Run: headless pygame with SDL's dummy video driver; simulated clock (each Clock.tick advances the game by its frame time, no real sleeping); random seed 0; keys injected as events and as key.get_pressed() state; mouse plan: one left click at the window centre at the start of phase 2, then a move to the lower-right quarter at the start of phase 3.
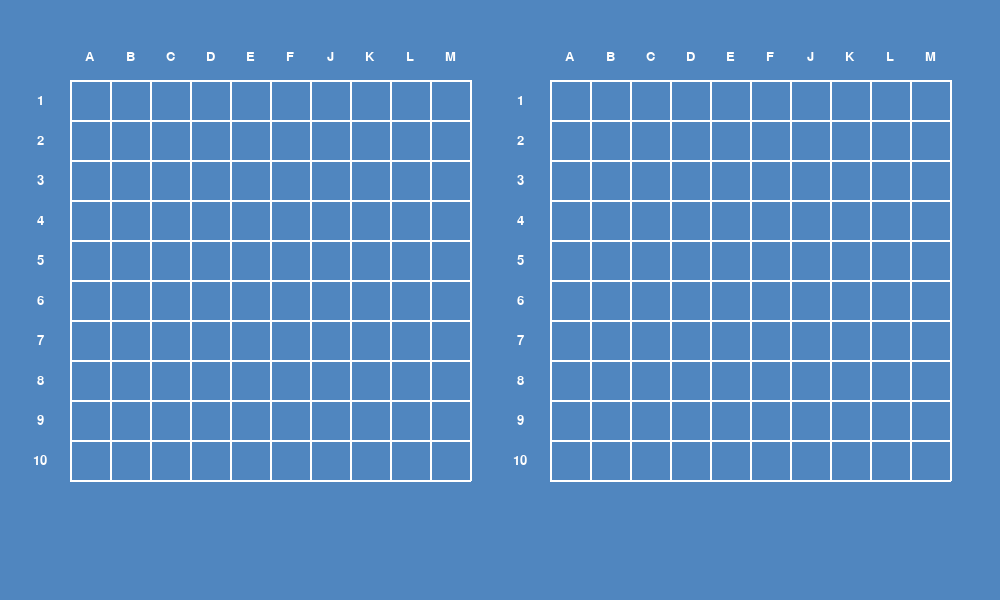
Frame 1 of 4 · flips 1–60 · no input
Frame 2 of 4 · flips 61–180 · clicked the window centre · tapped SPACE, RETURN · held RIGHT (→), D · screen unchanged from frame 1, image omitted
Frame 3 of 4 · flips 181–300 · moved the mouse to the lower-right quarter · held DOWN (↓), S · screen unchanged from frame 2, image omitted
Frame 4 of 4 · flips 301–420 · held LEFT (←), A, UP (↑), W · screen unchanged from frame 3, image omitted

The pygame program that drew these frames:

import pygame

pygame.init()

screen = pygame.display.set_mode((1000, 600))
pygame.display.set_caption("Морський бій")

BLUE = (80, 134, 191)
WHITE = (255, 255, 255)
RED = (200, 0, 0)
offset = 10

# Налаштування поля
cell_size = 40  # Раозмір клітинки
board_size = 10  # 10 на 10
margin_top = 80  # зверху
margin_left_player = 70
margin_left_bot = 550

player_shots_miss = []
player_shots_hit = []

pygame.font.init()
font = pygame.font.SysFont('arial', 20)

letters = ['A', 'B', 'C', 'D', 'E', 'F', 'J', 'K', 'L', 'M']

def draw_grid(screen, left_margin):
    for i in range(board_size + 1):
        y = margin_top + i * cell_size
        pygame.draw.line(screen, WHITE, (left_margin, y), (left_margin + board_size * cell_size, y), 2)

        x = left_margin + i * cell_size
        pygame.draw.line(screen, WHITE, (x, margin_top), (x, margin_top + board_size * cell_size), 2)

    for i in range(board_size):
        letter_text = font.render(letters[i], True, WHITE)
        letter_x = left_margin + i * cell_size + (cell_size // 2) - (letter_text.get_width() // 2)
        letter_y = margin_top - 30
        screen.blit(letter_text, (letter_x, letter_y))

        num_text = font.render(str(i + 1), True, WHITE)
        num_x = left_margin - 30 - (num_text.get_width() // 2)
        num_y = margin_top + i * cell_size + (cell_size // 2) - (num_text.get_height() // 2)
        screen.blit(num_text, (num_x, num_y))

def get_grid_coords(mouse_pos, left_margin):
    mx, my = mouse_pos

    if my < margin_top or my >= margin_top + board_size * cell_size:
        return None
    if mx < left_margin or mx >= left_margin + board_size * cell_size:
        return None

    column = (mx - left_margin) // cell_size
    row = (my - margin_top) // cell_size

    return (row, column)

running = True
while running:
    for event in pygame.event.get():
        if event.type == pygame.QUIT:
            running = False

        elif event.type == pygame.MOUSEBUTTONDOWN:
            if event.button == 1:
                mouse_pos = pygame.mouse.get_pos()

                coords_bot = get_grid_coords(mouse_pos, margin_left_bot)
                if coords_bot:
                    row, col = coords_bot
                    current_shot = (row, col)

                    if current_shot in player_shots_miss or current_shot in player_shots_hit:
                        print("В цю клітинку вже вистрілено!")
                    else:
                        if (row + col) % 2 == 0:
                            player_shots_hit.append(current_shot)
                            print(f"Влучив! ({letters[col]}{row + 1})")
                        else:
                            player_shots_miss.append(current_shot)
                            print(f"Мимо! ({letters[col]}{row + 1})")

    screen.fill(BLUE)
    draw_grid(screen, margin_left_player)
    draw_grid(screen, margin_left_bot)

    for shot in player_shots_miss:
        r, c = shot
        x = margin_left_bot + c * cell_size + cell_size // 2
        y = margin_top + r * cell_size + cell_size // 2
        pygame.draw.circle(screen, WHITE, (x, y), 5)

    for shot in player_shots_hit:
        r, c = shot
        x_left = margin_left_bot + c * cell_size
        y_top = margin_top + r * cell_size

        start_point_1 = (x_left + offset, y_top + offset)
        end_point_1 = (x_left + cell_size - offset, y_top + cell_size - offset)

        start_point_2 = (x_left + cell_size - offset, y_top + offset)
        end_point_2 = (x_left + offset, y_top + cell_size - offset)

        pygame.draw.line(screen, RED, start_point_1, end_point_1, 3)  # 3 — это толщина линии
        pygame.draw.line(screen, RED, start_point_2, end_point_2, 3)

    # Обновлення екрану
    pygame.display.flip()
# Вихід
pygame.quit()
